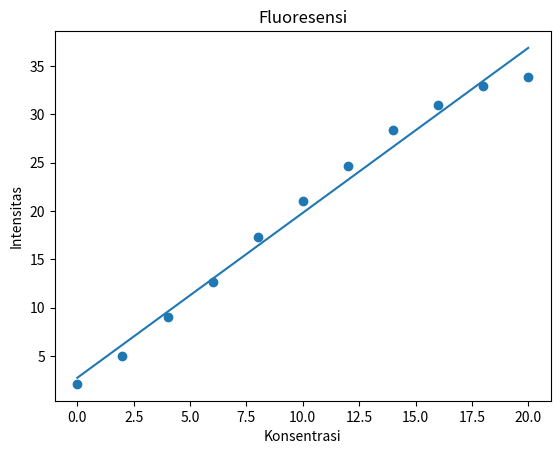

Reproduce this figure in Python.
from scipy import stats
import matplotlib.pyplot as plt

#Fitting Kurva
x = [0,2,4,6,8,10, 12,14,16,18,20]
y = [2.1, 5.0, 9.0, 12.6, 17.3, 21.0, 24.7, 28.4, 31.0, 32.9, 33.9]
Konsentrasi = x
Intensitas = y
slope, intercept, r, p, std_err = stats.linregress(x, y)
def myfunc(x):
  return slope * x + intercept
intensitas = list(map(myfunc, x))
plt.scatter(x, y)
plt.plot(x, intensitas)
plt.title('Fluoresensi')
plt.xlabel("Konsentrasi")
plt.ylabel("Intensitas")
plt.show()

#Print regresi
x = [0,2,4,6,8,10, 12,14,16,18,20]
y = [2.1, 5.0, 9.0, 12.6, 17.3, 21.0, 24.7, 28.4, 31.0, 32.9, 33.9]
slope, intercept, r, p, std_err = stats.linregress(x, y)
def myfunc(x):
  return slope * x + intercept
speed = myfunc(10)
print(speed)

